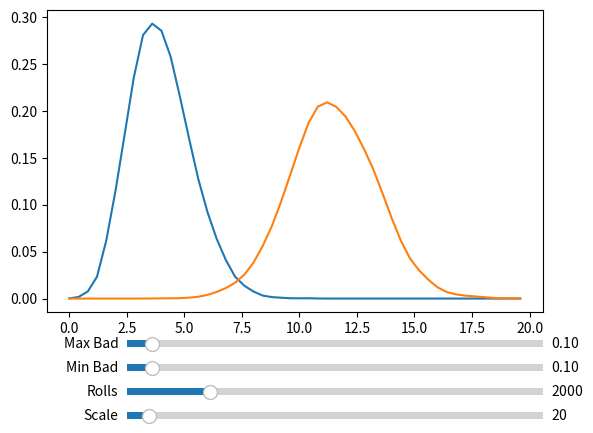

This figure's Python source:
import matplotlib.pyplot as plt
from matplotlib.widgets import Slider
import numpy as np
import scipy.stats as stats
import random
import math
# import seaborn as sb

def simulate_unfair_dice(num_rolls=1000, probabilities=[1/6, 1/6, 1/6, 1/6, 1/6, 1/6]):
    # Example probability distribution for an unfair die
    # Generate random rolls based on the specified probabilities
    rolls = np.bincount(np.random.choice(range(6), size=num_rolls, p=probabilities), minlength=6)
    # normalize the rolls
    rolls = rolls / num_rolls
    return rolls

def dice_error(dice, probabilities=[1/6, 1/6, 1/6, 1/6, 1/6, 1/6]):
    # Calculate the error between the actual probabilities and the observed probabilities
    return np.sum(np.abs(dice - probabilities))


def sample_simplex(n, total):
    """
    Sample n nonnegative numbers that sum to 'total' uniformly.
    (This is the standard “stick-breaking” method.)
    """
    if n == 1:
        return [total]
    cuts = sorted(random.uniform(0, total) for _ in range(n - 1))
    parts = [cuts[0]] + [cuts[i] - cuts[i - 1] for i in range(1, len(cuts))] + [total - cuts[-1]]
    return parts

def sample_bounded_simplex(n, total, bound, tol=1e-9):
    """
    Sample n nonnegative numbers that sum to 'total' with each part <= bound.
    If total is nearly equal to n*bound (within tolerance), then the only possibility is each equals bound.
    Otherwise we use rejection sampling.
    """
    if abs(total - n * bound) < tol:
        return [bound] * n
    while True:
        parts = sample_simplex(n, total)
        if all(x <= bound + tol for x in parts):
            return parts

def biased_dice(error, tol=1e-9):
    """
    Generate a random list of 6 probabilities that sum to 1 and have total error
    (sum of |p - 1/6|) equal to 'error'. The allowed error is between 0 and 5/3.
    """
    if error < 0 or error > 5/3:
        raise ValueError("error must be between 0 and 5/3 (inclusive).")
    # If error is 0, return the uniform distribution.
    if abs(error) < tol:
        return [1/6] * 6

    E_pos = error / 2.0  # Total amount to add and subtract

    # For any face, a positive deviation cannot exceed 5/6 (so that p <= 1)
    # and a negative deviation (in absolute value) cannot exceed 1/6 (so that p >= 0).
    # Thus, if k faces are positive, we need E_pos <= k*(5/6)  => k >= ceil(3E/5),
    # and if m faces are negative, we need E_pos <= m*(1/6)   => m >= ceil(3E).
    k_min = math.ceil((3 * error) / 5)  # minimum number of positive faces
    m_min = math.ceil(3 * error)          # minimum number of negative faces

    # Find all valid pairs (k, m) with k, m >= 1 and k + m <= 6.
    valid_pairs = []
    for k in range(k_min, 7):
        for m in range(m_min, 7 - k + 1):  # ensure k+m <= 6
            if k + m <= 6 and k >= 1 and m >= 1:
                valid_pairs.append((k, m))
    if not valid_pairs:
        # Fallback: force all faces to deviate (k+m = 6)
        k = math.ceil((3 * error) / 5)
        m = 6 - k
    else:
        k, m = random.choice(valid_pairs)

    # Randomly choose which indices will have nonzero deviation.
    indices = list(range(6))
    nonzero_count = k + m
    nonzero_indices = random.sample(indices, nonzero_count)
    pos_indices = random.sample(nonzero_indices, k)
    neg_indices = [i for i in nonzero_indices if i not in pos_indices]

    # For the k positive deviations, each must be in [0, 5/6].
    pos_bound = 5/6
    if abs(E_pos - k * pos_bound) < tol:
        pos_deviations = [pos_bound] * k
    else:
        pos_deviations = sample_bounded_simplex(k, E_pos, pos_bound, tol)

    # For the m negative deviations, each (as a positive number) must be in [0, 1/6].
    neg_bound = 1/6
    if abs(E_pos - m * neg_bound) < tol:
        neg_deviations = [neg_bound] * m
    else:
        neg_deviations = sample_bounded_simplex(m, E_pos, neg_bound, tol)

    # Build the deviation vector (delta = p - 1/6).
    deltas = [0.0] * 6
    for i, d in zip(pos_indices, pos_deviations):
        deltas[i] = d      # positive deviation
    for i, d in zip(neg_indices, neg_deviations):
        deltas[i] = -d     # negative deviation

    # Now the probabilities:
    probs = [1/6 + d for d in deltas]
    # (In exact arithmetic the p's sum to 1; here we normalize to be safe.)
    total = sum(probs)
    probs = [p / total for p in probs]

    return probs


def uniform_dice(min_error=0.01, max_error=0.1):
    return biased_dice(random.uniform(min_error, max_error))

def dirichlet_dice(alpha=1.0):
    return np.random.dirichlet([alpha] * 6)

num_fakedice = 10000
alpha = 10**2
error_range = (0, 30)
fair_dice = [1/6, 1/6, 1/6, 1/6, 1/6, 1/6]
unfair_dice = [[1, 0, 0, 0, 0, 0] for _ in range(num_fakedice)]
bins = 20
# print(dice_error(np.array([2/6, 0/6, 1/6, 1/6, 1/6, 1/6]))) # 0.3333333333333333

fig, ax = plt.subplots()
plt.subplots_adjust(bottom=0.25)  # leave space for slider

# hist,a,b = plt.hist(stddevs, bins=50)

rolls_slider = plt.axes((0.25, 0.07, 0.65, 0.03))
rolls_slider = Slider(rolls_slider, "Rolls", 1, 10000, valinit=2000)
min_bad_slider = plt.axes((0.25, 0.12, 0.65, 0.03))
max_bad_slider = plt.axes((0.25, 0.17, 0.65, 0.03))
min_bad_slider = Slider(min_bad_slider, "Min Bad", 0, 1.66, valinit= 0.1)
max_bad_slider = Slider(max_bad_slider, "Max Bad", 0, 1.66, valinit= 0.1)
scale_slider = plt.axes((0.25, 0.02, 0.65, 0.03))
scale_slider = Slider(scale_slider, "Scale", 10, 200, valinit=20)
# alpha_slider = plt.axes((0.25, 0.15, 0.65, 0.03))
# alpha_slider = Slider(alpha_slider, "Alpha", 0.1, 10, valinit=2)

def update(val):
    ax.clear()

    # percent_error = [dice_error(d)*100 for d in dice]
    # chiresults = [stats.chisquare([0, 0, 8, 7, 4, 5], f_exp=simulate_unfair_dice(num_rolls=24, probabilities=d)) for d in dice]
    # pvalue = [c.pvalue for c in chiresults]
    tests = [simulate_unfair_dice(num_rolls=int(rolls_slider.val)) for _ in range(num_fakedice)]
    errors = [dice_error(t)*100 for t in tests]
    density = stats.kde.gaussian_kde(errors, bw_method=0.2)
    x = np.arange(0., scale_slider.val, scale_slider.val/50)
    ax.plot(x, density(x))

    fake_tests = [simulate_unfair_dice(num_rolls=int(rolls_slider.val), probabilities=d) for d in unfair_dice]
    fake_errors = [dice_error(t)*100 for t in fake_tests]
    density = stats.kde.gaussian_kde(fake_errors, bw_method=0.2)
    ax.plot(x, density(x))




    # ax.xlabel('Error (0%-167%)')
    # ax.ylabel('Frequency')

    fig.canvas.draw_idle()  # refresh plot

def update_alpha(val):
    global unfair_dice
    unfair_dice = [uniform_dice(min_bad_slider.val, max_bad_slider.val) for _ in range(num_fakedice)]
    # unfair_dice = [[1, 0, 0, 0, 0, 0] for _ in range(num_fakedice)]
    update(1)


# alpha_slider.on_changed(update_alpha)  # connect slider to update function
min_bad_slider.on_changed(update_alpha)
max_bad_slider.on_changed(update_alpha)
rolls_slider.on_changed(update_alpha)  # connect slider to update function
scale_slider.on_changed(update_alpha)  # connect slider to update function
update_alpha(2)
update(100)

plt.show()
